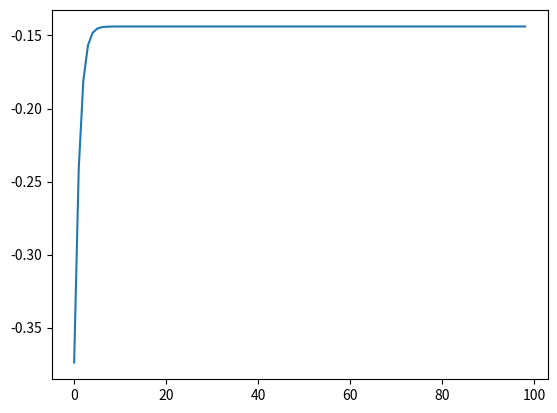

Python code for this plot:
#%%
import numpy as np
from numpy.linalg import norm
import matplotlib.pyplot as plt
from scipy.sparse import *
Inf = np.inf

# %%
def getMatrix(n=10, isDiagDom=True):
    '''
    Return an nxn matrix which is the discretization matrix
    from finite difference for a diffusion problem.
    To visualize A: use plt.spy(A.toarray())
    '''
    # Representation of sparse matrix and right-hand side
    assert n >= 2
    n -= 1
    diagonal  = np.zeros(n+1)
    lower     = np.zeros(n)
    upper     = np.zeros(n)

    # Precompute sparse matrix
    if isDiagDom:
        diagonal[:] = 2 + 1/n**2
    else:
        diagonal[:] = 2
    lower[:] = -1  #1
    upper[:] = -1  #1
    # Insert boundary conditions
    # diagonal[0] = 1
    # upper[0] = 0
    # diagonal[n] = 1
    # lower[-1] = 0

    
    A = diags(
        diagonals=[diagonal, lower, upper],
        offsets=[0, -1, 1], shape=(n+1, n+1),
        format='csr')

    return A

def getAuxMatrix(A):
    '''
    return D, L, U matrices for Jacobi or Gauss-Seidel
    D: array
    L, U: matrices
    '''
    # m = A.shape[0]
    D = csr_matrix.diagonal(A)
    L = -tril(A, k=-1)
    U = -triu(A, k=1)
    return D, L, U

def jacobiIteration(A, b, x0=None, tol=1e-13, numIter=100):
    '''
    Jacobi iteraiton:
    A: nxn matrix
    b: (n,) vector
    x0: initial guess
    numIter: total number of iteration
    tol: algorithm stops if ||x^{k+1} - x^{k}|| < tol
    return: x
    x: solution array such that x[i] = i-th iterate
    '''
    n = A.shape[0]
    x = np.zeros((numIter+1, n))
    if x0 is not None:
        x[0] = x0
    D, L, U = getAuxMatrix(A)
    for k in range(numIter):
        x[k+1] = ((L+U)@x[k])/D + b/D
        if norm(x[k+1] - x[k]) < tol:
            break
    
    return x[:k+1]

A = getMatrix(n=5, isDiagDom=False)
A = A/2
print(A.toarray())
x_true = np.random.randn(5)
b = A@x_true
x = jacobiIteration(A, b)

def plotConvergence(x_true, x, k=2, scale='log', rate=True):
    '''
    Plot the error ||x[i] - x_true||_k against i or the rate of the convergence
    x_true: (n,) vector
    x: (m, n) matrix, x[i] is the i-th iterate, 
    x[0] = x0 is the initial guess
    m: total number of iterations
    scale: 'log' or 'linear'
    k: 1,2,..., of Inf
    rate: bool (optional) If true, plot the rate of the convergence
    ||x[i+1] - x_true||_k/||x[i] - x_true||_k against
    '''
    numIter = x.shape[0]
    error = np.zeros(numIter)
    for i in range(numIter):
        error[i] = norm(x_true - x[i], k)
    if (scale is 'log') and (not rate):
        plt.semilogy(error)
    elif (scale is 'linear') and (not rate):
        plt.plot(error)
    elif (scale is 'log') and rate:
        plt.plot(np.log(error[1:]/error[:-1]))
    elif (scale is 'linear') and rate:
        plt.plot(error[1:]/error[:-1])

plotConvergence(x_true, x, k=2, scale='log', rate=True)


# %%
